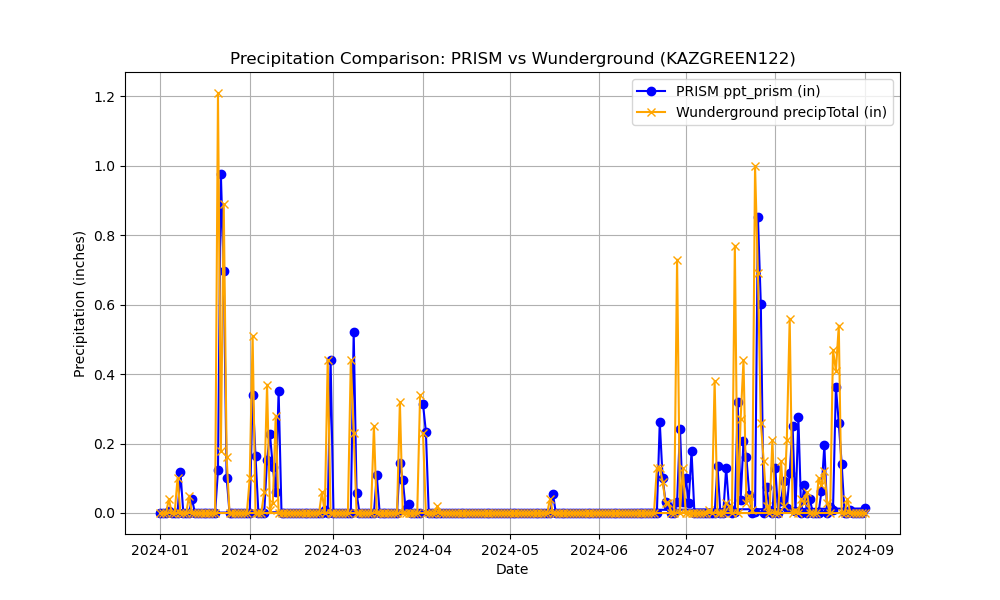

Values plotted in this chart, from the file beside it:
Name, Elevation_ft, Latitude, Longitude, date, ppt_prism, precipTotal
KAZGREEN122, 2956, 31.88, -110.9, 2024-04-01, 0.3143, 0.23
KAZGREEN122, 2956, 31.88, -110.9, 2024-04-02, 0.2344, 0.0
KAZGREEN122, 2956, 31.88, -110.9, 2024-04-03, 0.0, 0.0
KAZGREEN122, 2956, 31.88, -110.9, 2024-04-04, 0.0, 0.0
KAZGREEN122, 2956, 31.88, -110.9, 2024-04-05, 0.0, 0.0
KAZGREEN122, 2956, 31.88, -110.9, 2024-04-06, 1.48283161525479e-05, 0.02
KAZGREEN122, 2956, 31.88, -110.9, 2024-04-07, 0.0, 0.0
KAZGREEN122, 2956, 31.88, -110.9, 2024-04-08, 0.0, 0.0
KAZGREEN122, 2956, 31.88, -110.9, 2024-04-09, 0.0, 0.0
KAZGREEN122, 2956, 31.88, -110.9, 2024-04-10, 0.0, 0.0
KAZGREEN122, 2956, 31.88, -110.9, 2024-04-11, 0.0, 0.0
KAZGREEN122, 2956, 31.88, -110.9, 2024-04-12, 0.0, 0.0
KAZGREEN122, 2956, 31.88, -110.9, 2024-04-13, 0.0, 0.0
KAZGREEN122, 2956, 31.88, -110.9, 2024-04-14, 0.0, 0.0
KAZGREEN122, 2956, 31.88, -110.9, 2024-04-15, 0.0, 0.0
KAZGREEN122, 2956, 31.88, -110.9, 2024-04-16, 0.0, 0.0
KAZGREEN122, 2956, 31.88, -110.9, 2024-04-17, 0.0, 0.0
KAZGREEN122, 2956, 31.88, -110.9, 2024-04-18, 0.0, 0.0
KAZGREEN122, 2956, 31.88, -110.9, 2024-04-19, 0.0, 0.0
KAZGREEN122, 2956, 31.88, -110.9, 2024-04-20, 0.0, 0.0
KAZGREEN122, 2956, 31.88, -110.9, 2024-04-21, 0.0, 0.0
KAZGREEN122, 2956, 31.88, -110.9, 2024-04-22, 0.0, 0.0
KAZGREEN122, 2956, 31.88, -110.9, 2024-04-23, 0.0, 0.0
KAZGREEN122, 2956, 31.88, -110.9, 2024-04-24, 0.0, 0.0
KAZGREEN122, 2956, 31.88, -110.9, 2024-04-25, 0.0, 0.0
KAZGREEN122, 2956, 31.88, -110.9, 2024-04-26, 0.0, 0.0
KAZGREEN122, 2956, 31.88, -110.9, 2024-04-27, 0.0, 0.0
KAZGREEN122, 2956, 31.88, -110.9, 2024-04-28, 0.0, 0.0
KAZGREEN122, 2956, 31.88, -110.9, 2024-04-29, 0.0, 0.0
KAZGREEN122, 2956, 31.88, -110.9, 2024-04-30, 0.0, 0.0
KAZGREEN122, 2956, 31.88, -110.9, 2024-05-01, 0.0, 0.0
KAZGREEN122, 2956, 31.88, -110.9, 2024-05-02, 0.0, 0.0
KAZGREEN122, 2956, 31.88, -110.9, 2024-05-03, 0.0, 0.0
KAZGREEN122, 2956, 31.88, -110.9, 2024-05-04, 0.0, 0.0
KAZGREEN122, 2956, 31.88, -110.9, 2024-05-05, 0.0, 0.0
KAZGREEN122, 2956, 31.88, -110.9, 2024-05-06, 0.0, 0.0
KAZGREEN122, 2956, 31.88, -110.9, 2024-05-07, 0.0, 0.0
KAZGREEN122, 2956, 31.88, -110.9, 2024-05-08, 0.0, 0.0
KAZGREEN122, 2956, 31.88, -110.9, 2024-05-09, 0.0, 0.0
KAZGREEN122, 2956, 31.88, -110.9, 2024-05-10, 0.0, 0.0
KAZGREEN122, 2956, 31.88, -110.9, 2024-05-11, 0.0, 0.0
KAZGREEN122, 2956, 31.88, -110.9, 2024-05-12, 0.0, 0.0
KAZGREEN122, 2956, 31.88, -110.9, 2024-05-13, 0.0, 0.0
KAZGREEN122, 2956, 31.88, -110.9, 2024-05-14, 0.0, 0.0
KAZGREEN122, 2956, 31.88, -110.9, 2024-05-15, 2.37857784142639e-05, 0.04
KAZGREEN122, 2956, 31.88, -110.9, 2024-05-16, 0.05575, 0.0
KAZGREEN122, 2956, 31.88, -110.9, 2024-05-17, 0.0, 0.0
KAZGREEN122, 2956, 31.88, -110.9, 2024-05-18, 0.0, 0.0
KAZGREEN122, 2956, 31.88, -110.9, 2024-05-19, 0.0, 0.0
KAZGREEN122, 2956, 31.88, -110.9, 2024-05-20, 0.0, 0.0
KAZGREEN122, 2956, 31.88, -110.9, 2024-05-21, 0.0, 0.0
KAZGREEN122, 2956, 31.88, -110.9, 2024-05-22, 0.0, 0.0
KAZGREEN122, 2956, 31.88, -110.9, 2024-05-23, 0.0, 0.0
KAZGREEN122, 2956, 31.88, -110.9, 2024-05-24, 0.0, 0.0
KAZGREEN122, 2956, 31.88, -110.9, 2024-05-25, 0.0, 0.0
KAZGREEN122, 2956, 31.88, -110.9, 2024-05-26, 0.0, 0.0
KAZGREEN122, 2956, 31.88, -110.9, 2024-05-27, 0.0, 0.0
KAZGREEN122, 2956, 31.88, -110.9, 2024-05-28, 0.0, 0.0
KAZGREEN122, 2956, 31.88, -110.9, 2024-05-29, 0.0, 0.0
KAZGREEN122, 2956, 31.88, -110.9, 2024-05-30, 0.0, 0.0
... 185 more rows
